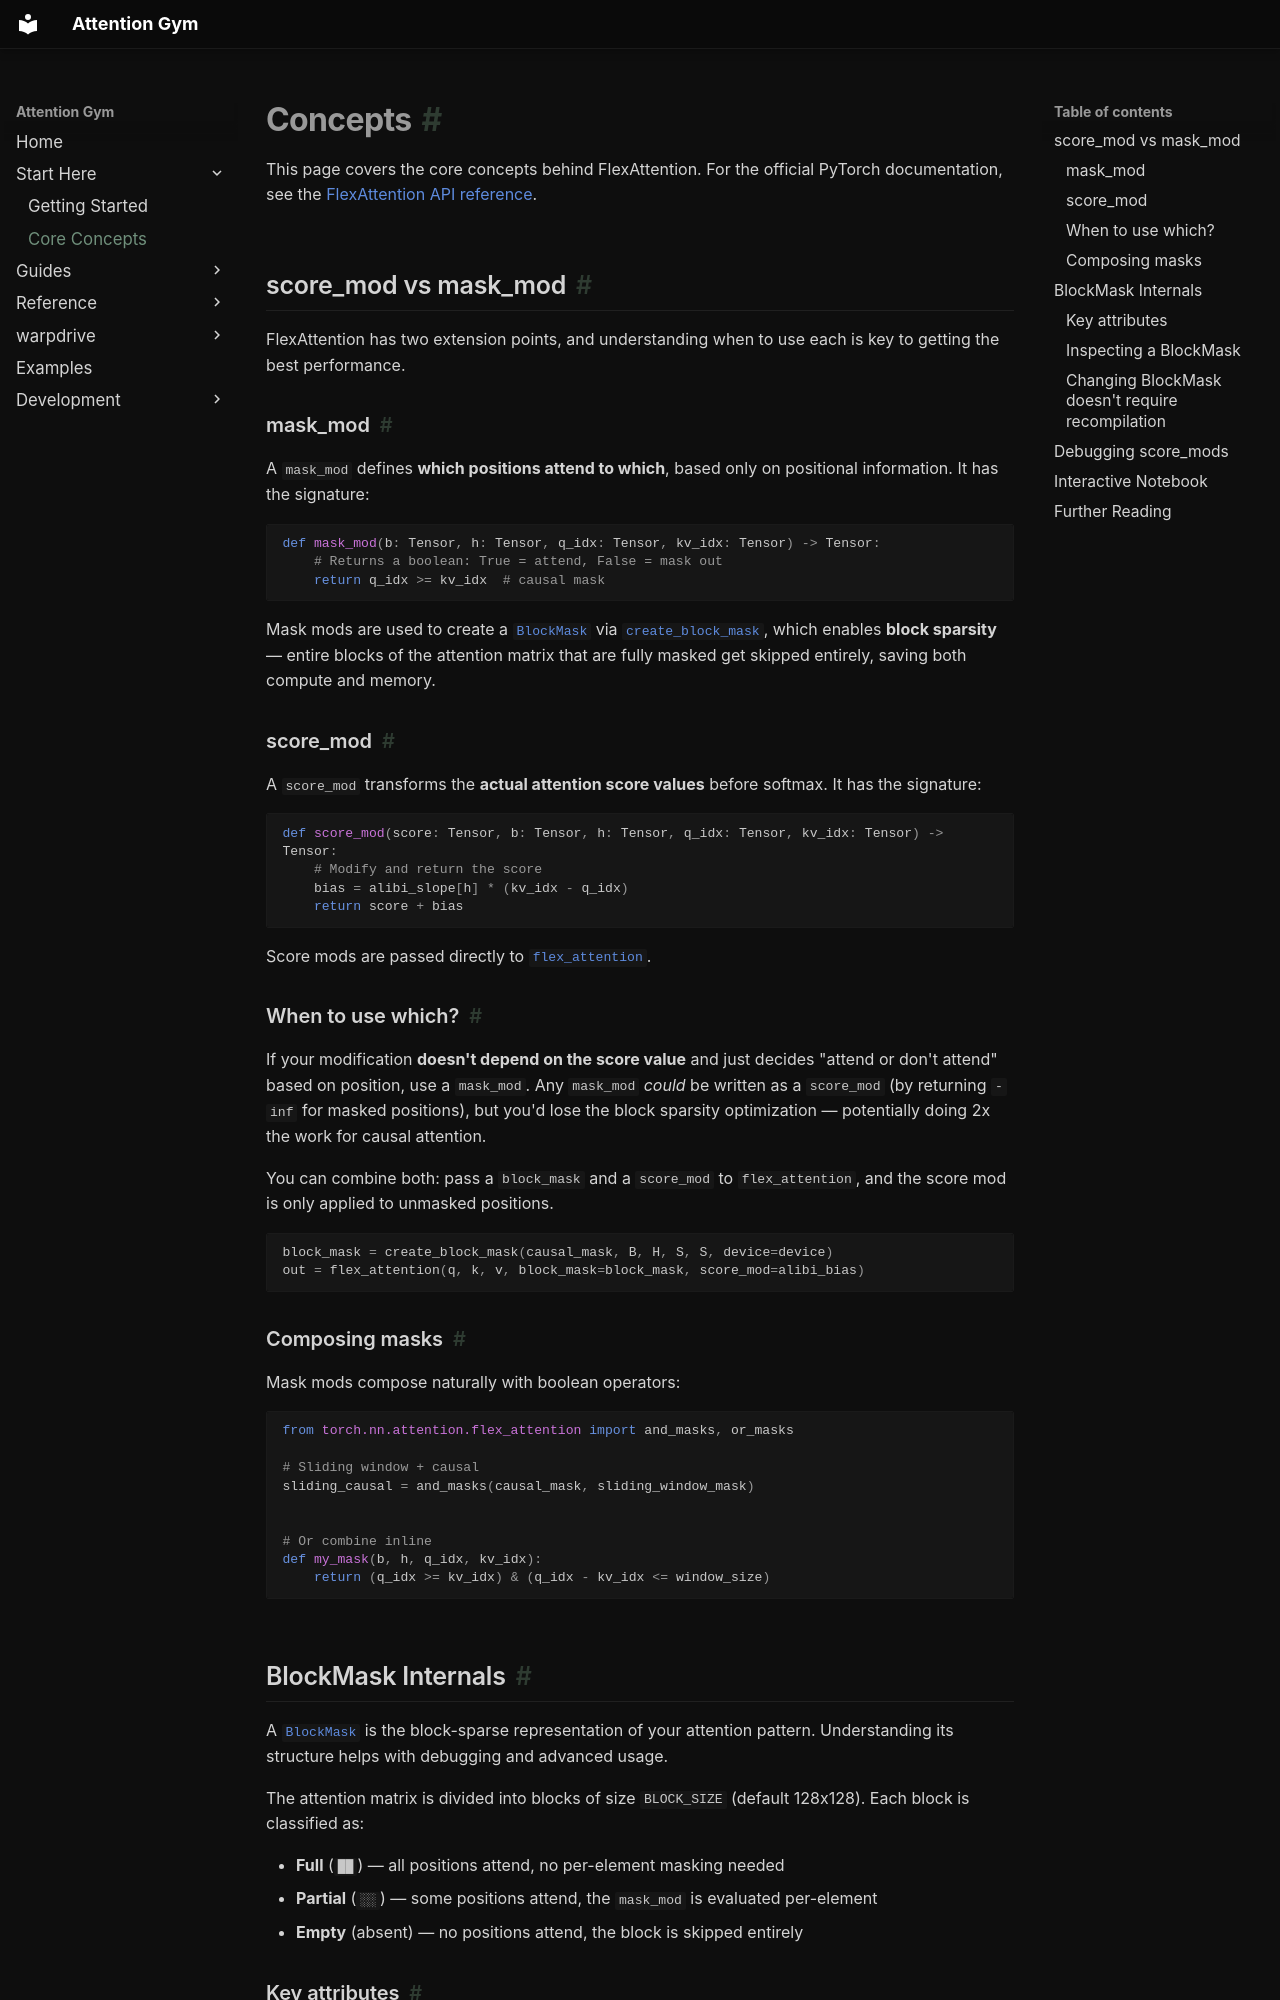

repository: meta-pytorch/attention-gym · page: concepts/index.html · generator: mkdocs

# Concepts

This page covers the core concepts behind FlexAttention. For the official PyTorch documentation, see the [FlexAttention API reference](https://docs.pytorch.org/docs/stable/nn.attention.flex_attention.html).

## score_mod vs mask_mod

FlexAttention has two extension points, and understanding when to use each is key to getting the best performance.

### mask_mod

A `mask_mod` defines **which positions attend to which**, based only on positional information. It has the signature:

```python
def mask_mod(b: Tensor, h: Tensor, q_idx: Tensor, kv_idx: Tensor) -> Tensor:
    # Returns a boolean: True = attend, False = mask out
    return q_idx >= kv_idx  # causal mask
```

Mask mods are used to create a [`BlockMask`](https://docs.pytorch.org/docs/stable/nn.attention.flex_attention.html#torch.nn.attention.flex_attention.BlockMask) via [`create_block_mask`](https://docs.pytorch.org/docs/stable/nn.attention.flex_attention.html#torch.nn.attention.flex_attention.create_block_mask), which enables **block sparsity** — entire blocks of the attention matrix that are fully masked get skipped entirely, saving both compute and memory.

### score_mod

A `score_mod` transforms the **actual attention score values** before softmax. It has the signature:

```python
def score_mod(score: Tensor, b: Tensor, h: Tensor, q_idx: Tensor, kv_idx: Tensor) -> Tensor:
    # Modify and return the score
    bias = alibi_slope[h] * (kv_idx - q_idx)
    return score + bias
```

Score mods are passed directly to [`flex_attention`](https://docs.pytorch.org/docs/stable/nn.attention.flex_attention.html#torch.nn.attention.flex_attention.flex_attention).

### When to use which?

If your modification **doesn't depend on the score value** and just decides "attend or don't attend" based on position, use a `mask_mod`. Any `mask_mod` *could* be written as a `score_mod` (by returning `-inf` for masked positions), but you'd lose the block sparsity optimization — potentially doing 2x the work for causal attention.

You can combine both: pass a `block_mask` and a `score_mod` to `flex_attention`, and the score mod is only applied to unmasked positions.

```python
block_mask = create_block_mask(causal_mask, B, H, S, S, device=device)
out = flex_attention(q, k, v, block_mask=block_mask, score_mod=alibi_bias)
```

### Composing masks

Mask mods compose naturally with boolean operators:

```python
from torch.nn.attention.flex_attention import and_masks, or_masks

# Sliding window + causal
sliding_causal = and_masks(causal_mask, sliding_window_mask)


# Or combine inline
def my_mask(b, h, q_idx, kv_idx):
    return (q_idx >= kv_idx) & (q_idx - kv_idx <= window_size)
```
